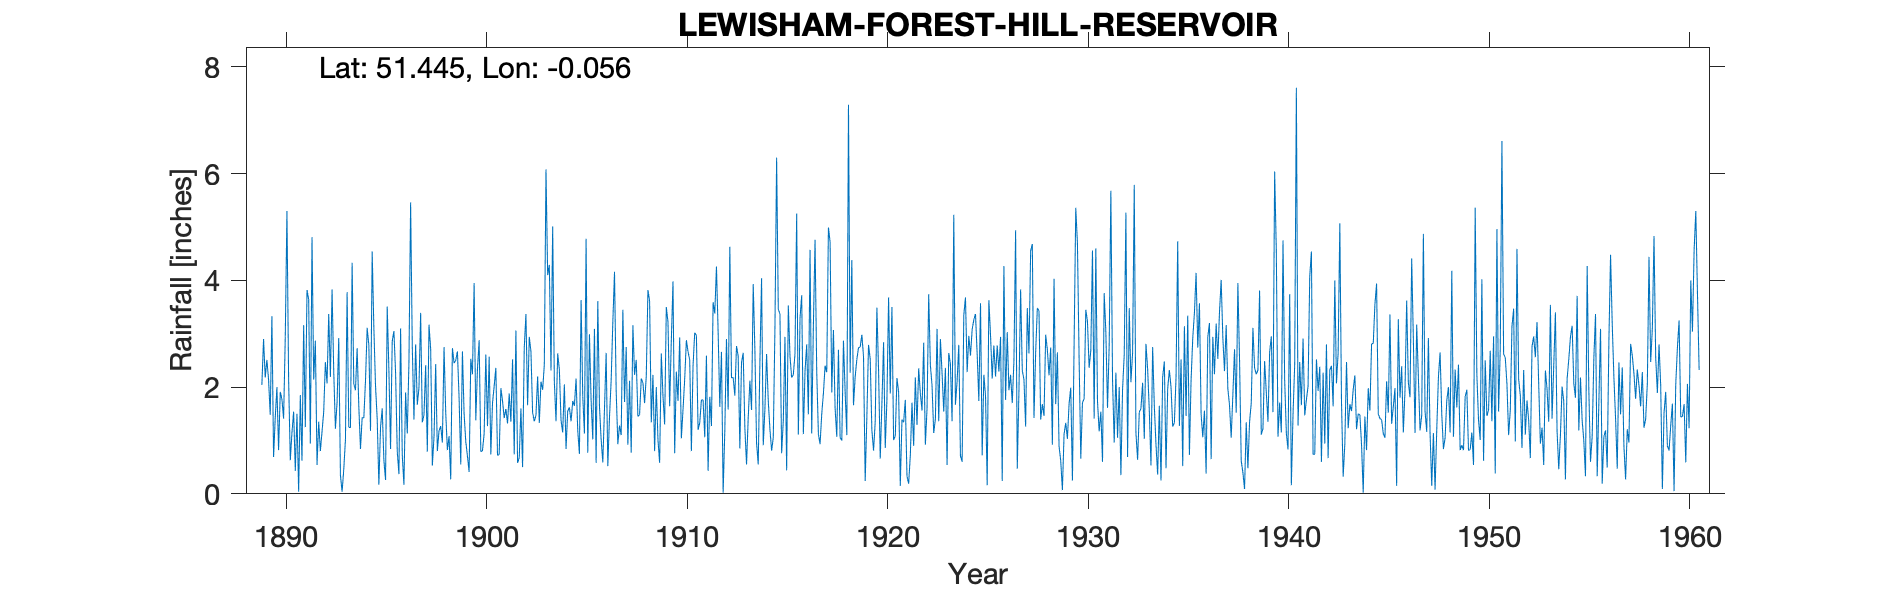

The file beside this chart, header and first rows:
LEWISHAM-FOREST-HILL-RESERVOIR, , , , , , , , , , , , , , , , , , , , , , , 
Grid ref, TQ352736, Long, -0.05592, Lat, 51.45, Elevation, 344, ft., , , , , , , , , , , , , , , 
Station no, 19, , , , , , , , , , , , , , , , , , , , , , 
, 1880, 1881, 1882, 1883, 1884, 1885, 1886, 1887, 1888, 1889, 1890, 1891, 1892, 1893, 1894, 1895, 1896, 1897, 1898, 1899, 1900, 1901, 1902
January, , , , , , , , , , , 2, 1.5, 0.54, 1.72, 2.73, 1.41, 0.8, 1.67, 0.8, 2.67, 2.34, 0.72, 0.58
February, , , , , , , , , , , 0.82, 0.04, 1.35, 2.92, 1.64, 0.17, 0.37, 1.99, 1.18, 1.8, 2.88, 0.74, 0.68
March, , , , , , , , , , , 1.91, 1.85, 0.8, 0.35, 0.84, 1.25, 3.1, 3.39, 1.27, 0.55, 0.79, 1.98, 1.6
April, , , , , , , , , , 2.04, 1.77, 0.62, 1.17, 0.04, 1.43, 1.6, 0.73, 1.34, 0.96, 2.67, 0.81, 1.74, 0.5
May, , , , , , , , , , 2.9, 1.41, 3.16, 1.54, 0.46, 1.42, 0.63, 0.17, 1.48, 2.75, 1.5, 1.13, 1.42, 2.74
June, , , , , , , , , , 2.18, 2.94, 1.25, 2.47, 1.01, 2.12, 0.26, 1.9, 2.41, 1.53, 0.98, 2.61, 1.59, 3.37
July, , , , , , , , , , 2.51, 5.3, 3.82, 2.07, 3.78, 3.11, 3.51, 1.13, 0.79, 0.82, 0.71, 1.27, 1.32, 1.66
August, , , , , , , , , , 2.14, 2.14, 3.64, 3.37, 1.25, 2.79, 2.32, 2.47, 3.17, 1.08, 0.41, 2.57, 1.88, 2.94
September, , , , , , , , , , 1.48, 0.63, 0.94, 2.19, 1.24, 1.18, 0.84, 5.46, 2.71, 0.27, 2.53, 0.74, 1.35, 2.67
October, , , , , , , , , , 3.33, 1.15, 4.81, 3.83, 4.33, 4.54, 2.86, 2.75, 0.53, 2.73, 2.24, 1.7, 2.52, 1.52
November, , , , , , , , , , 0.69, 1.54, 2.14, 2.29, 2.06, 3.12, 3.05, 1.39, 1.07, 2.45, 3.95, 2.02, 0.74, 1.36
December, , , , , , , , , , 1.43, 0.43, 2.87, 1.22, 1.94, 2.02, 2.27, 2.8, 2.43, 2.5, 1.38, 2.36, 3.06, 1.47
Total, , , , , , , , , , , 22.04, 26.64, 22.84, 21.1, 26.94, 20.17, 23.07, 22.98, 18.34, 21.39, 21.22, 19.06, 21.09
NOTES, , , , , , , , , , , , , , , , , , , , , , , 
NGR is from the 1950s record. Altitudes …, , , , , , , , , , , , , , , , , , , , , , , 
